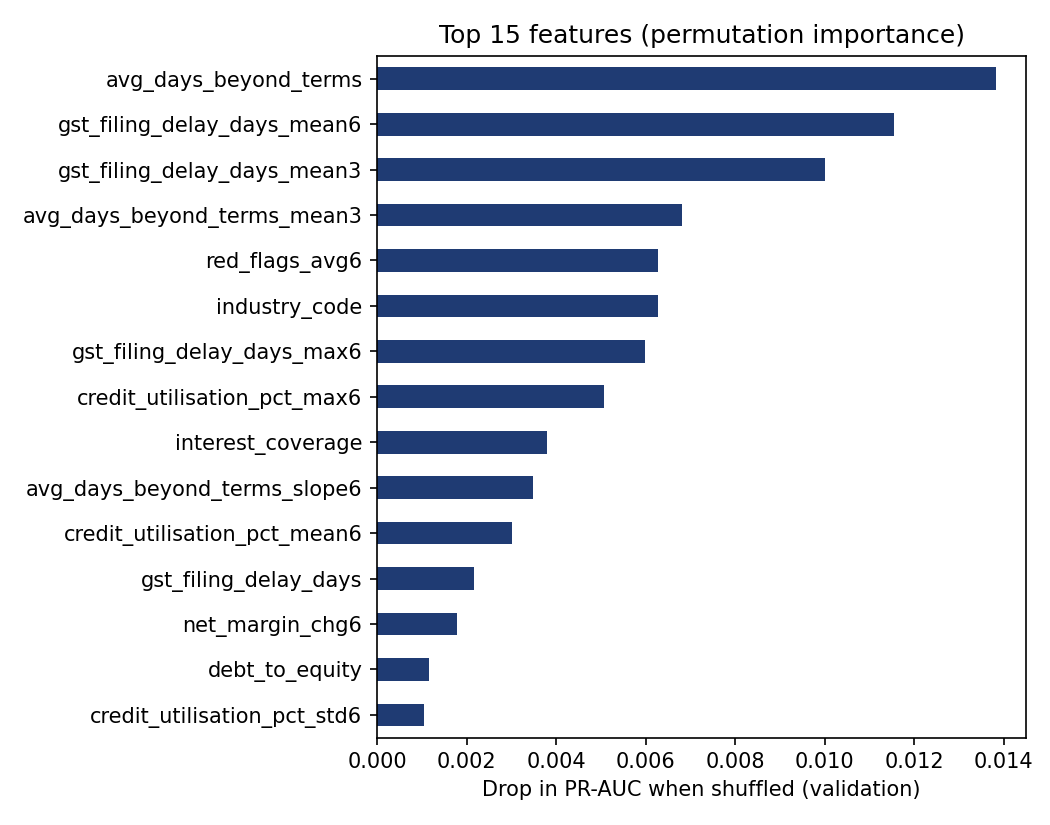

The data file committed next to this chart (first rows):
, pr_auc_drop
avg_days_beyond_terms, 0.01382
gst_filing_delay_days_mean6, 0.01155
gst_filing_delay_days_mean3, 0.009999
avg_days_beyond_terms_mean3, 0.006813
red_flags_avg6, 0.006288
industry_code, 0.006281
gst_filing_delay_days_max6, 0.005989
credit_utilisation_pct_max6, 0.005071
interest_coverage, 0.003794
avg_days_beyond_terms_slope6, 0.003474
credit_utilisation_pct_mean6, 0.003011
gst_filing_delay_days, 0.002156
net_margin_chg6, 0.001791
debt_to_equity, 0.001156
credit_utilisation_pct_std6, 0.001046
avg_days_beyond_terms_chg3, 0.0007851
adverse_media_mentions_mean6, 0.0007089
avg_days_beyond_terms_dev_baseline, 0.0006088
delinquent_invoices_mean3, 0.0005245
gst_filing_delay_days_std6, 0.0004246
debt_to_equity_chg6, 0.0004029
adverse_media_mentions_dev_baseline, 0.0003969
credit_utilisation_pct_chg3, 0.000373
new_litigation_cases_mean3, 0.0003047
delinquent_invoices_chg3, 0.0003017
adverse_media_mentions_slope6, 0.0002977
adverse_media_mentions, 0.0002584
ews_red_flag_count, 0.0001453
adverse_media_mentions_std6, 0.0001452
gst_filing_delay_days_dev_baseline, 0.000144
credit_utilisation_pct, 0.0001412
stress_months_6m, 0.0001313
gst_filing_delay_days_chg3, 7.935359678735061e-05
interest_coverage_chg6, 6.789001669582628e-05
new_litigation_cases_slope6, 6.261609456657362e-05
delinquent_invoices_slope6, 2.164615865123583e-05
director_changes_chg3, 1.3908410410652198e-05
gst_filing_delay_days_slope6, 8.922521168339137e-06
delinquent_invoices_max6, 7.341033401525587e-06
director_changes_mean3, 0.0
delinquent_invoices, 0.0
adverse_media_mentions_mean3, 0.0
open_litigation_cases_chg3, 0.0
director_changes_max6, 0.0
new_litigation_cases_max6, 0.0
adverse_media_mentions_chg3, 0.0
new_litigation_cases, 0.0
director_changes, 0.0
director_changes_slope6, -1.803097095631756e-06
new_litigation_cases_chg3, -6.59148715052386e-06
new_litigation_cases_mean6, -1.928078555040828e-05
avg_days_beyond_terms_mean6, -7.559917898087205e-05
new_litigation_cases_dev_baseline, -8.850926770196295e-05
director_changes_std6, -0.0001127
current_ratio_chg6, -0.0001734
director_changes_mean6, -0.0001973
open_litigation_cases, -0.0002396
delinquent_invoices_dev_baseline, -0.000254
current_ratio, -0.0002962
company_age_years, -0.0003074
... 20 more rows
